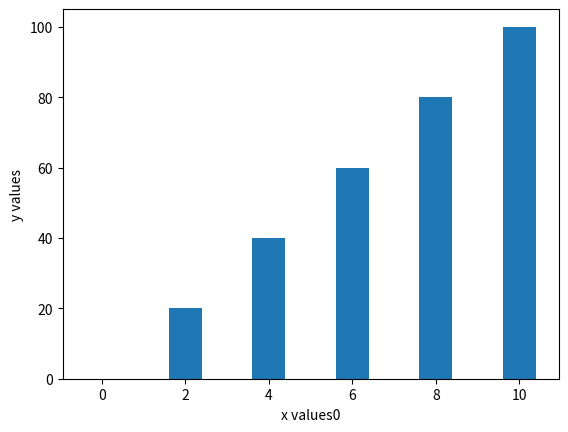

Generate this figure with matplotlib:
import matplotlib.pyplot as plt

x = [0, 2, 4, 6, 8, 10]
y = [0, 20, 40, 60, 80, 100]

plt.xlabel("x values0")
plt.ylabel("y values")

plt.bar(x,y)
plt.show()

